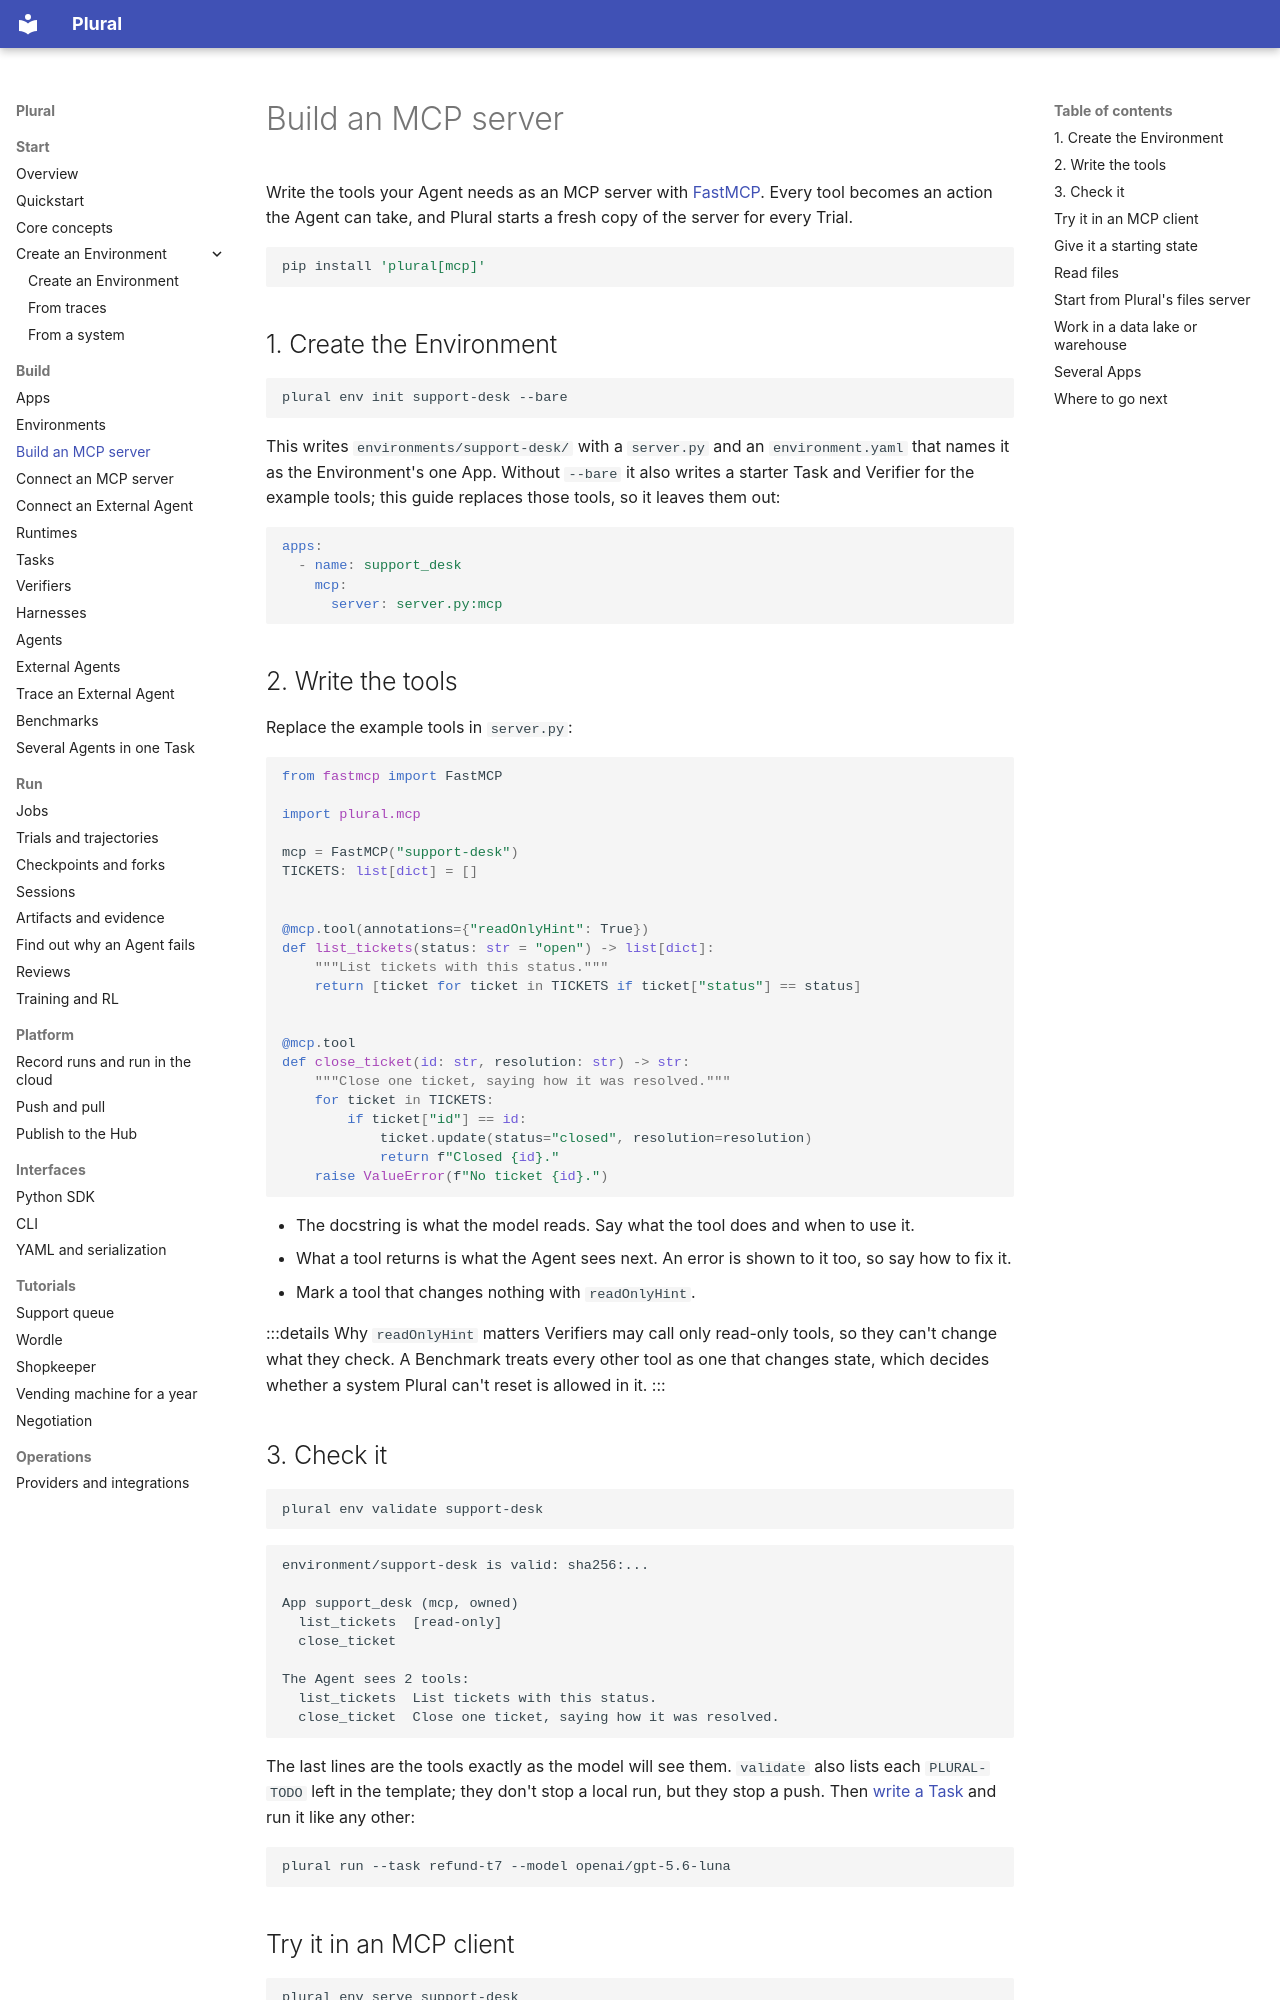

repository: lastlabs-ai/plural · page: guides/build-mcp-server/index.html · generator: mkdocs

---
route: /docs/guides/build-mcp-server
title: Build an MCP server
order: 31
description: Write the system an Agent works with as a FastMCP server, give it a starting state and files, build tools over a data lake, or start from Plural's ready-made files server.
audience: all
nav: true
nav_group: Build
---

# Build an MCP server

Write the tools your Agent needs as an MCP server with [FastMCP](https://gofastmcp.com).
Every tool becomes an action the Agent can take, and Plural starts a fresh copy of the
server for every Trial.

```bash
pip install 'plural[mcp]'
```

## 1. Create the Environment

```bash
plural env init support-desk --bare
```

This writes `environments/support-desk/` with a `server.py` and an `environment.yaml`
that names it as the Environment's one App. Without `--bare` it also writes a starter
Task and Verifier for the example tools; this guide replaces those tools, so it leaves
them out:

```yaml
apps:
  - name: support_desk
    mcp:
      server: server.py:mcp
```

## 2. Write the tools

Replace the example tools in `server.py`:

```python
from fastmcp import FastMCP

import plural.mcp

mcp = FastMCP("support-desk")
TICKETS: list[dict] = []


@mcp.tool(annotations={"readOnlyHint": True})
def list_tickets(status: str = "open") -> list[dict]:
    """List tickets with this status."""
    return [ticket for ticket in TICKETS if ticket["status"] == status]


@mcp.tool
def close_ticket(id: str, resolution: str) -> str:
    """Close one ticket, saying how it was resolved."""
    for ticket in TICKETS:
        if ticket["id"] == id:
            ticket.update(status="closed", resolution=resolution)
            return f"Closed {id}."
    raise ValueError(f"No ticket {id}.")
```

- The docstring is what the model reads. Say what the tool does and when to use it.
- What a tool returns is what the Agent sees next. An error is shown to it too, so say
  how to fix it.
- Mark a tool that changes nothing with `readOnlyHint`.

:::details Why `readOnlyHint` matters
Verifiers may call only read-only tools, so they can't change what they check. A
Benchmark treats every other tool as one that changes state, which decides whether a
system Plural can't reset is allowed in it.
:::

## 3. Check it

```bash
plural env validate support-desk
```

```text
environment/support-desk is valid: sha256:...

App support_desk (mcp, owned)
  list_tickets  [read-only]
  close_ticket

The Agent sees 2 tools:
  list_tickets  List tickets with this status.
  close_ticket  Close one ticket, saying how it was resolved.
```

The last lines are the tools exactly as the model will see them. `validate` also lists
each `PLURAL-TODO` left in the template; they don't stop a local run, but they stop a
push. Then [write a Task](../project/tasks.md) and run it like any other:

```bash
plural run --task refund-t7 --model openai/gpt-5.6-luna
```
